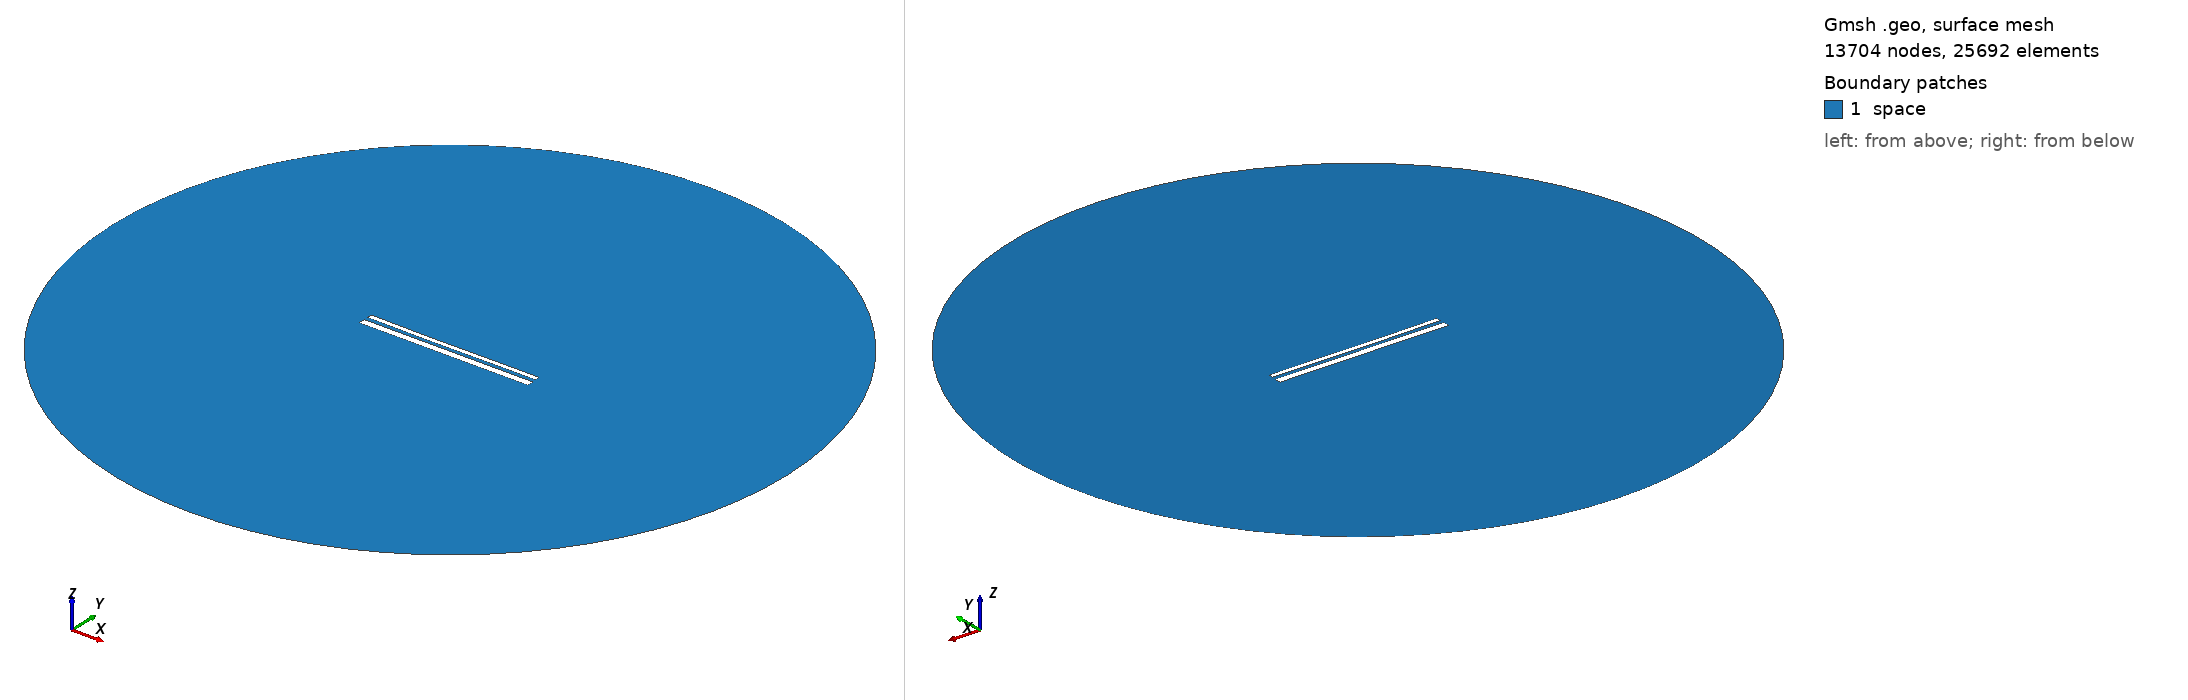

Gmsh geometry script, surface-meshed: 13704 nodes, 25692 surface elements. Boundary patches (legend numbers): 1 space. Left view from above one corner, right view from below the opposite corner. Legend entries are the model's physical surfaces. The drawing asked Gmsh for element sizes between 1% and 20% of the model's largest extent; the script's own settings can give other sizes.

=== 13758.geo (drawn) ===
//---------------------------------------
// Geometry kernel
//---------------------------------------

SetFactory("OpenCASCADE");



//---------------------------------------
// Parameters of the geometry
//---------------------------------------

// Overetch of the upper plate
overetch = 0.5;

// Distance between the plates
distance = 2.0;

// Discretization over the x axis (for the deformation)
nx = 50; 

// Length of the plate
L = 100 - overetch; 

// Number of modes
n = 4; 

// 1st mode coefficient
coeff(1) = -0.15;
beta(1) = 0.596864 * 3.1415926535 / L;

// 2nd mode coefficient
coeff(2) = -0.15;
beta(2) = 1.49418 * 3.1415926535 / L;

// 3rd mode coefficient
coeff(3) = -0.075;
beta(3) = 2.50025 * 3.1415926535 / L;

// 4th mode coefficient
coeff(4) = 0.0;
beta(4) = 3.49999 * 3.1415926535 / L;



//---------------------------------------
// Upper plate (deformed rectangle)
//---------------------------------------

// Coordiantes of the upper plate
xmin = -50;
xmax = 50 - overetch;

// Height of the upper plate
yheight = 4 - 2 * overetch;

// Indexes of the points
UpperID[] = {};
LowerID[] = {};
LeftID[] = {};
RightID[] = {};

// Point index
p = 1;

// Horizontal edges
For i In {1:nx}
    x = xmin + (i-1)*(xmax - xmin)/(nx-1);

    y_bottom = distance / 2 + overetch;
    For j In {1:n}
        C = (Cosh(beta(j)*L) + Cos(beta(j)*L)) / (Sinh(beta(j)*L) + Sin(beta(j)*L));
        y_bottom  = y_bottom + coeff(j) * (Cosh(beta(j)*(x+50)) - Cos(beta(j)*(x+50)) - C * (Sinh(beta(j)*(x+50)) - Sin(beta(j)*(x+50))));
    EndFor

    y_top = y_bottom + yheight;

    Point(p) = {x, y_top, 0, 1.0};
    UpperID[i] = p;
    p = p + 1;

    Point(p) = {x, y_bottom, 0, 1.0};
    LowerID[i] = p;
    p = p + 1;
EndFor

// Create point lists
UpperPts[] = {}; LowerPts[] = {};
For i In {1:nx}
  UpperPts[] += {UpperID[i]};
  LowerPts[] += {LowerID[i]};
EndFor

// Build splines
Spline(1) = {UpperPts[]};
Spline(2) = {LowerPts[]};
Line(3) = {LowerPts[nx-1], UpperPts[nx-1]};
Line(4) = {LowerPts[0], UpperPts[0]};

// Build the plane surface
Curve Loop(1) = {2, 3, -1, -4};
Plane Surface(1) = {1};



//---------------------------------------
// Lower plate (rectangle)
//---------------------------------------

// Vertices
Point(1001) = {-50, -1, 0, 1.0};
Point(1002) = { 50, -1, 0, 1.0};
Point(1003) = { 50,  -5, 0, 1.0};
Point(1004) = {-50,  -5, 0, 1.0};

// Edges
Line(5) = {1001, 1002};
Line(6) = {1002, 1003};
Line(7) = {1003, 1004};
Line(8) = {1004, 1001};

// Plane surface
Line Loop(2) = {5, 6, 7, 8};
Plane Surface(2) = {2}; 



//---------------------------------------
// Outer (fictious) boundary
//---------------------------------------

// Points
Point(1005) = {0, 0, 0};       // Center
Point(1006) = {200, 0, 0};     // Start point
Point(1007) = {0, 200, 0};     // 90 degrees
Point(1008) = {-200, 0, 0};    // 180 degrees
Point(1009) = {0, -200, 0};    // 270 degrees

// Circle arcs (each needs start, center, end)
Circle(9) = {1006, 1005, 1007};
Circle(10) = {1007, 1005, 1008};
Circle(11) = {1008, 1005, 1009};
Circle(12) = {1009, 1005, 1006};

// Plane surface for the entire domain
Curve Loop(3) = {9, 10, 11, 12};
Surface(3) = {3};

// Subtract the plates from the whole domain to obtain the actual domain where we want to solve the equations
BooleanDifference{ Surface{3}; Delete; }{ Surface{1}; Surface{2}; Delete; }




//---------------------------------------
// Transfinite Lines/Curves
//---------------------------------------

// Set the number of points on the boundaries
r = 7;

// Plates
Transfinite Curve {1, 2} = 50*r Using Progression 1;
Transfinite Curve {3, 4} = 2*r Using Progression 1;
Transfinite Line {5, 7} = 50*r Using Progression 1;
Transfinite Line {6, 8} = 2*r Using Progression 1;

// Outer boundary
Transfinite Line {9, 10, 11, 12} = 20 Using Progression 1;



//---------------------------------------
// Physical groups
//---------------------------------------                

// Physical curves (boundaries)
Physical Line("force_segment", 10) = {2};
Physical Line("upper_plate", 11) = {1, 3, 4};
Physical Line("lower_plate", 12) = {5, 6, 7, 8};
Physical Line("boundary", 20) = {9, 10, 11, 12};

// Physical Surfaces
Physical Surface("space", 30) = {3};



//---------------------------------------
// 6. Generate the Mesh
//---------------------------------------

// 2D mesh generation
Mesh 2;
